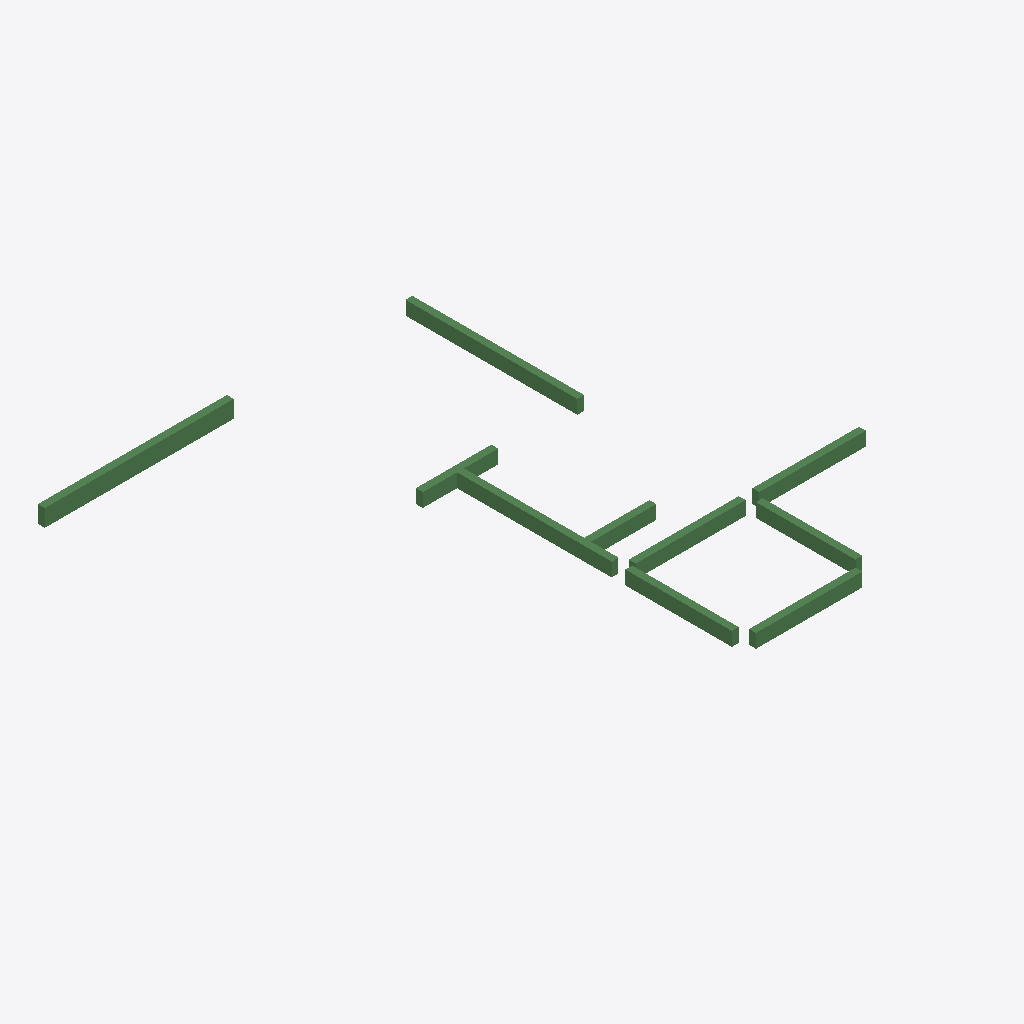
Isometric view of an IFC building model (IFC-SPF (STEP), schema IFC2X3, length unit millimetre), seen from the south-west, elements coloured by IFC class: 10 beams (green).
Extent 13.9 m × 13.7 m × 0.5 m (x, y, z). Storeys (1): 3层平面图 at 6.00 m. Elements (10): 10 IfcBeam.

HEADER;
FILE_DESCRIPTION((''),'2;1');
FILE_NAME('','2023-05-09T17:19:20',(''),(''),'','BIMserver','');
FILE_SCHEMA(('IFC2X3'));
ENDSEC;
DATA;
#189=IFCPROJECT('1J5sbZvdvB_hhZ5d_ASqfT',#50,'项目编号',$,$,'项目名称','项目状态',(#55),#1);
#153=IFCSITE('1J5sbZvdvB_hhZ5d_ASqfV',#50,'Default',$,'',#154,$,$,.ELEMENT.,(42,21,31,181945),(-71,-3,-24,-263305),0.0,$,$);
#177=IFCBUILDING('1J5sbZvdvB_hhZ5d_ASqfS',#50,'',$,$,#178,$,'',.ELEMENT.,$,$,$);
#150=IFCBUILDINGSTOREY('1J5sbZvdvB_hhZ5dzrZwvH',#50,'3层平面图',$,$,#151,$,'3层平面图',.ELEMENT.,6000.00000000052);
#228=IFCBEAM('0rm6_PkL9Cs8aVAPDlpjJ1',#50,'混凝土 - 矩形梁:住宅楼梁200 x 500mm:281586',$,'混凝土 - 矩形梁:住宅楼梁200 x 500mm:212828',#217,#84,'281586');
#226=IFCBEAM('0rm6_PkL9Cs8aVAPDlpjJT',#50,'混凝土 - 矩形梁:住宅楼梁200 x 400mm:281582',$,'混凝土 - 矩形梁:住宅楼梁200 x 400mm:212867',#213,#78,'281582');
#220=IFCBEAM('0rm6_PkL9Cs8aVAPDlpjJH',#50,'混凝土 - 矩形梁:住宅楼梁200 x 400mm:281570',$,'混凝土 - 矩形梁:住宅楼梁200 x 400mm:212867',#201,#60,'281570');
#225=IFCBEAM('0rm6_PkL9Cs8aVAPDlpjJV',#50,'混凝土 - 矩形梁:住宅楼梁200 x 400mm:281580',$,'混凝土 - 矩形梁:住宅楼梁200 x 400mm:212867',#211,#75,'281580');
#221=IFCBEAM('0rm6_PkL9Cs8aVAPDlpjJN',#50,'混凝土 - 矩形梁:住宅楼梁200 x 400mm:281572',$,'混凝土 - 矩形梁:住宅楼梁200 x 400mm:212867',#203,#63,'281572');
#222=IFCBEAM('0rm6_PkL9Cs8aVAPDlpjJL',#50,'混凝土 - 矩形梁:住宅楼梁200 x 400mm:281574',$,'混凝土 - 矩形梁:住宅楼梁200 x 400mm:212867',#205,#66,'281574');
#223=IFCBEAM('0rm6_PkL9Cs8aVAPDlpjJR',#50,'混凝土 - 矩形梁:住宅楼梁200 x 400mm:281576',$,'混凝土 - 矩形梁:住宅楼梁200 x 400mm:212867',#207,#69,'281576');
#224=IFCBEAM('0rm6_PkL9Cs8aVAPDlpjJP',#50,'混凝土 - 矩形梁:住宅楼梁200 x 400mm:281578',$,'混凝土 - 矩形梁:住宅楼梁200 x 400mm:212867',#209,#72,'281578');
#227=IFCBEAM('0rm6_PkL9Cs8aVAPDlpjJ3',#50,'混凝土 - 矩形梁:住宅楼梁200 x 400mm:281584',$,'混凝土 - 矩形梁:住宅楼梁200 x 400mm:212867',#215,#81,'281584');
#219=IFCBEAM('0rm6_PkL9Cs8aVAPDlpjJJ',#50,'混凝土 - 矩形梁:住宅楼梁200 x 400mm:281568',$,'混凝土 - 矩形梁:住宅楼梁200 x 400mm:212867',#196,#57,'281568');
ENDSEC;
